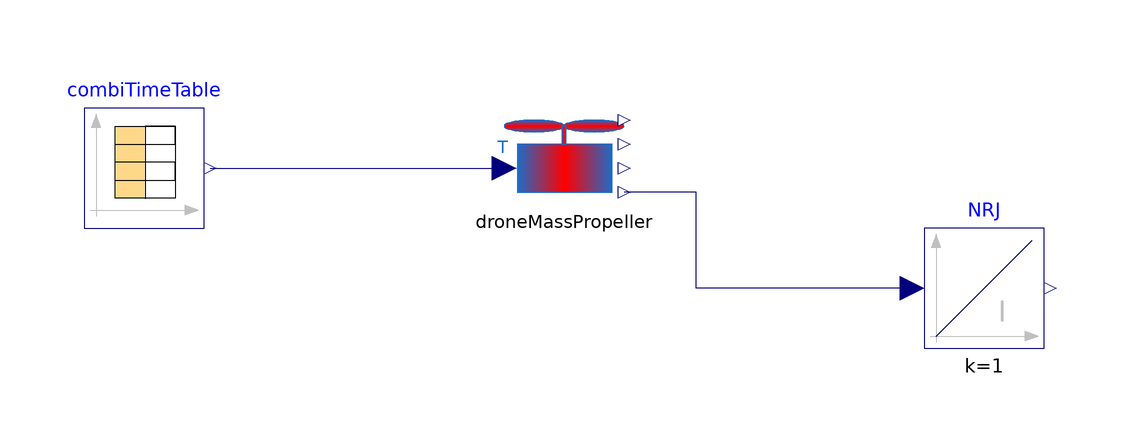

This picture is the connection diagram that the Modelica source below describes through its graphical annotations.

model DroneOptim_Torque
    Components.DroneMassPropeller_TorqueInput droneMassPropeller
      annotation (Placement(transformation(extent={{-10,-6},{10,14}})));

    Modelica.Blocks.Sources.CombiTimeTable combiTimeTable(                         table=[0,
          n_hover; 1/17*Time,n1*n_hover; 2/17*Time,n2*n_hover; 3/17*Time,n3*
          n_hover; 4/17*Time,n4*n_hover; 5/17*Time,n5*n_hover; 6/17*Time,n6*
          n_hover; 7/17*Time,n7*n_hover; 8/17*Time,n8*n_hover; 9/17*Time,n9*
          n_hover; 10/17*Time,n10*n_hover; 11/17*Time,n11*n_hover; 12/17*Time,n12*
          n_hover; 13/17*Time,n13*n_hover; 14/17*Time,n14*n_hover; 15/17*Time,n15*
          n_hover; 16/17*Time,n16*n_hover; Time,n_hover], smoothness=Modelica.Blocks.Types.Smoothness.LinearSegments)
      annotation (Placement(transformation(extent={{-80,-10},{-60,10}})));
    parameter Real n_hover=droneMassPropeller.T_hover "Hover motor torque";
    parameter Real n1=1 "Speed coefficient";
    parameter Real n2=1 "Speed coefficient";
    parameter Real n3=1 "Speed coefficient";
    parameter Real n4=1 "Speed coefficient";
    parameter Real n5=1 "Speed coefficient";
    parameter Real n6=1 "Speed coefficient";
    parameter Real n7=1 "Speed coefficient";
    parameter Real n8=1 "Speed coefficient";
    parameter Real n9=1 "Speed coefficient";
    parameter Real n10=1 "Speed coefficient";
    parameter Real n11=1 "Speed coefficient";
    parameter Real n12=1 "Speed coefficient";
    parameter Real n13=1 "Speed coefficient";
    parameter Real n14=1 "Speed coefficient";
    parameter Real n15=1 "Speed coefficient";
    parameter Real n16=1 "Speed coefficient";
    parameter Real Time=5 "Travel Time";

    Modelica.Blocks.Continuous.Integrator NRJ
      annotation (Placement(transformation(extent={{60,-30},{80,-10}})));
  equation
    connect(NRJ.u, droneMassPropeller.Power) annotation (Line(points={{58,-20},{22,
            -20},{22,-4},{10,-4}},     color={0,0,127}));
    connect(combiTimeTable.y[1], droneMassPropeller.T) annotation (Line(points={{-59,
            0},{-36,0},{-36,0},{-10,0}}, color={0,0,127}));
    annotation (Icon(coordinateSystem(preserveAspectRatio=false)), Diagram(
          coordinateSystem(preserveAspectRatio=false)));
  end DroneOptim_Torque;